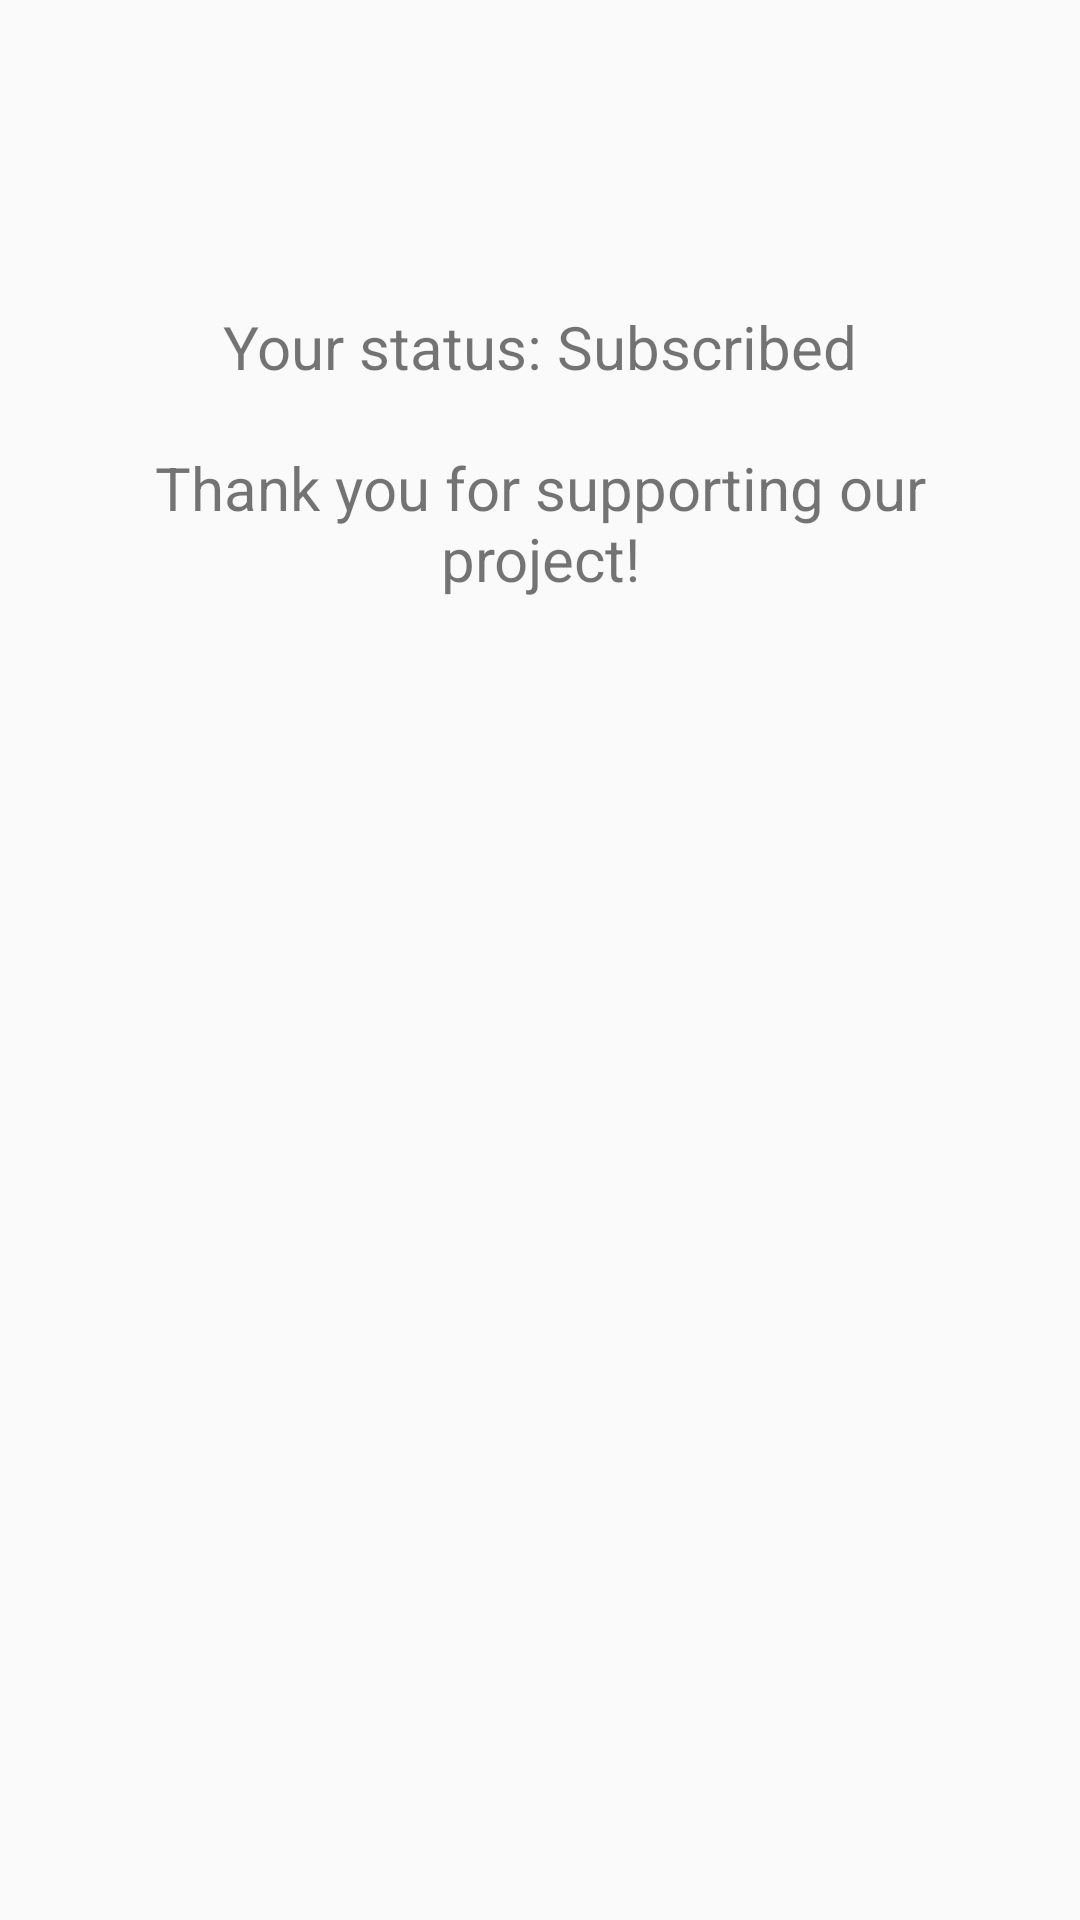

Write the Android layout XML for this screen, with the resource values it uses.
<!-- AndroidManifest.xml: application theme Theme.My_Application -->
<!-- res/layout/subscribed_status.xml -->
<?xml version="1.0" encoding="utf-8"?>
<RelativeLayout xmlns:android="http://schemas.android.com/apk/res/android"
    xmlns:app="http://schemas.android.com/apk/res-auto"
    xmlns:tools="http://schemas.android.com/tools"
    android:layout_width="match_parent"
    android:layout_height="match_parent">

    <ImageButton
        android:id="@+id/return_btn"
        android:layout_width="wrap_content"
        android:layout_height="wrap_content"
        android:contentDescription="@string/vlevo"
        android:background="@color/white"
        app:srcCompat="@drawable/strelka_vlevo" />

    <ImageView
        android:id="@+id/sad_smile"
        android:layout_width="wrap_content"
        android:layout_height="wrap_content"
        android:layout_below="@+id/return_btn"
        android:layout_alignParentTop="true"
        android:layout_centerInParent="true"
        android:layout_marginTop="82dp"
        app:srcCompat="@drawable/happy_smile"
        android:importantForAccessibility="no" />


    <TextView
        android:id="@+id/your_status"
        android:layout_width="match_parent"
        android:layout_height="wrap_content"
        android:layout_below="@+id/sad_smile"
        android:layout_marginStart="25dp"
        android:layout_marginTop="20dp"
        android:layout_marginEnd="25dp"
        android:gravity="center"
        android:text="@string/your_status_sub"
        android:textSize="20sp" />


    <TextView
        android:id="@+id/thanks"
        android:layout_width="match_parent"
        android:layout_height="wrap_content"
        android:text="@string/thanks"
        android:textSize="20sp"
        android:layout_below="@+id/your_status"
        android:layout_marginStart="25dp"
        android:layout_marginTop="20dp"
        android:layout_marginEnd="25dp"
        android:gravity="center"
        />
</RelativeLayout>
<!-- resources referenced by this layout -->
<resources>
  <color name="white">#FFFFFFFF</color>
  <!-- drawable happy_smile: png bitmap (drawable, 68000 bytes) -->
  <!-- drawable strelka_vlevo: png bitmap (drawable, 484 bytes) -->
  <string name="thanks">Thank you for supporting our project!</string>
  <string name="vlevo">Back</string>
  <string name="your_status_sub">Your status: Subscribed</string>
  <style name="Theme.My_Application" parent="Base.Theme.My_Application" />
  <style name="Base.Theme.My_Application" parent="Theme.AppCompat.Light.NoActionBar">
          <item name="android:statusBarColor">@android:color/transparent</item>
      </style>
</resources>
